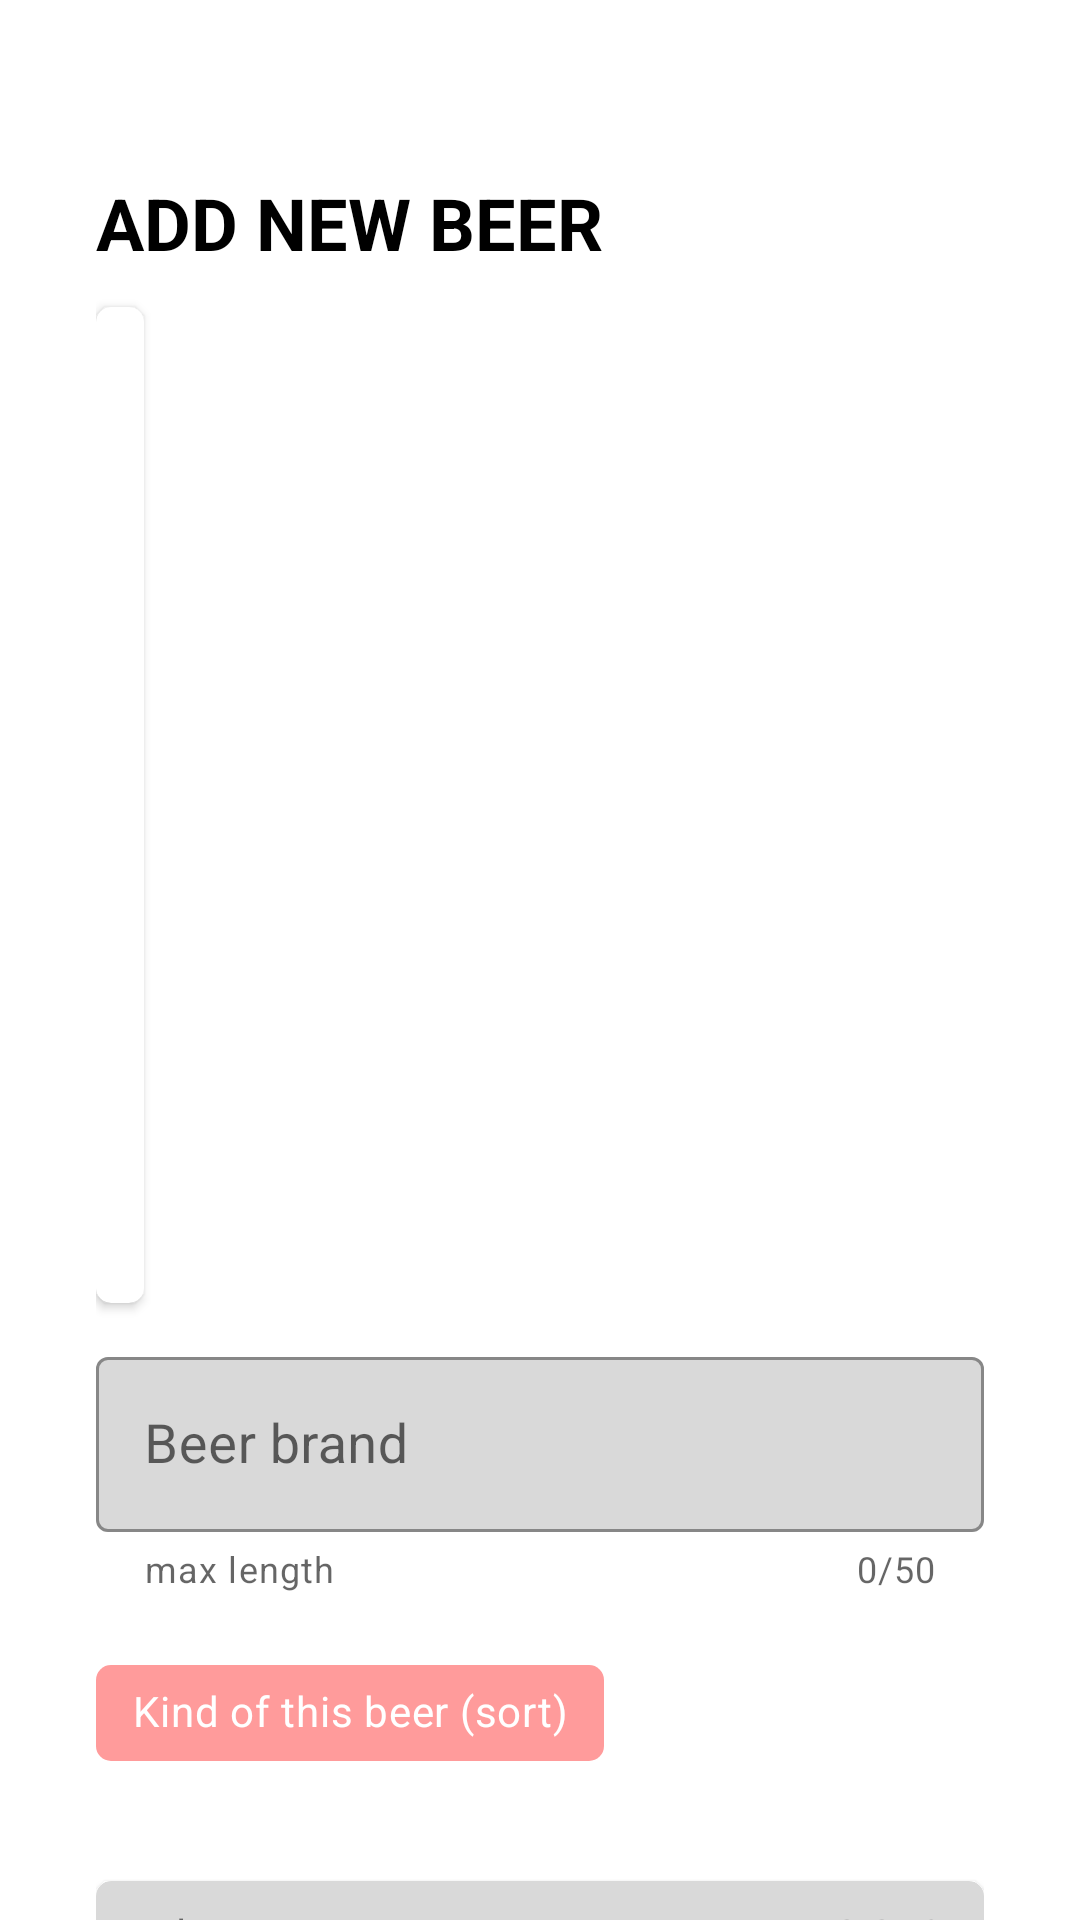

Reconstruct the res/layout file that produces this screen, plus the resources it refers to.
<!-- AndroidManifest.xml: application theme Theme.RoomTemplate -->
<!-- res/layout/fragment_form.xml -->
<?xml version="1.0" encoding="utf-8"?>
<androidx.core.widget.NestedScrollView
    xmlns:app="http://schemas.android.com/apk/res-auto"
    xmlns:android="http://schemas.android.com/apk/res/android"
    xmlns:tools="http://schemas.android.com/tools"
    android:layout_width="match_parent"
    android:layout_height="match_parent">

    <androidx.appcompat.widget.LinearLayoutCompat
        android:layout_width="match_parent"
        android:layout_height="match_parent"

        android:layout_marginHorizontal="32dp"
        android:orientation="vertical">

        <androidx.appcompat.widget.AppCompatTextView
            android:id="@+id/add_new_beer_title"
            android:layout_width="wrap_content"
            android:layout_height="wrap_content"
            android:text="ADD NEW BEER"
            android:textSize="24sp"
            android:textStyle="bold"
            android:textAllCaps="true"
            android:textColor="#000000"
            android:layout_marginBottom="12dp"
            android:layout_marginTop="58dp"/>

        <androidx.cardview.widget.CardView
            android:layout_width="wrap_content"
            android:layout_height="wrap_content"
            app:cardCornerRadius="5dp">

            <androidx.appcompat.widget.AppCompatImageView
                android:id="@+id/add_image_image_view"
                android:layout_width="match_parent"
                android:layout_height="332dp"
                android:padding="8dp"
                android:scaleType="fitCenter"
                android:src="@drawable/ic_add" />
        </androidx.cardview.widget.CardView>


        <com.google.android.material.textfield.TextInputLayout
            android:layout_width="match_parent"
            android:layout_height="wrap_content"
            app:boxBackgroundColor="@color/grey"
            android:layout_marginVertical="16dp"
            android:hint="Beer brand"
            app:counterMaxLength="50"
            app:counterEnabled="true"
            app:helperText="max length"
            app:hintTextAppearance="@style/Widget.MaterialComponents.TextInputLayout.OutlinedBox"
            style="@style/Widget.MaterialComponents.TextInputLayout.OutlinedBox">


            <com.google.android.material.textfield.TextInputEditText
                android:id="@+id/beer_brand_input_field"
                android:layout_width="match_parent"
                android:layout_height="wrap_content"
                android:textSize="18sp"
                app:endIconMode="clear_text" />
        </com.google.android.material.textfield.TextInputLayout>


        <com.google.android.material.chip.ChipGroup
            android:id="@+id/chip_group"
            android:layout_width="wrap_content"
            android:layout_height="wrap_content">


            <com.google.android.material.chip.Chip
                android:layout_width="wrap_content"
                android:minWidth="94dp"
                android:minHeight="24dp"
                android:layout_height="wrap_content"
                android:text="@string/beer_kind"
                android:textAlignment="center"
                app:chipBackgroundColor="@color/coral"
                android:textColor="@color/white"
                app:chipCornerRadius="5dp"/>
        </com.google.android.material.chip.ChipGroup>

        <androidx.cardview.widget.CardView
            android:layout_width="match_parent"
            android:layout_height="wrap_content"
            app:cardBackgroundColor="@color/grey"
            app:cardCornerRadius="5dp"
            android:layout_marginTop="32dp">

            <TextView
                android:layout_width="wrap_content"
                android:layout_height="wrap_content"
                android:text="Volume"
                android:layout_marginTop="8dp"
                android:layout_marginStart="10dp"
                android:layout_gravity="start"/>

            <TextView
                android:id="@+id/volume_amount"
                android:layout_width="wrap_content"
                android:layout_height="wrap_content"
                android:text="0.0"
                android:layout_marginTop="8dp"
                android:layout_gravity="end"
                android:layout_marginEnd="30dp"/>
            <TextView
                android:layout_width="wrap_content"
                android:layout_height="wrap_content"
                android:text="%"
                android:layout_marginTop="8dp"
                android:layout_gravity="end"
                android:layout_marginEnd="10dp"/>

            <com.google.android.material.slider.Slider
                android:id="@+id/form_fragment_slider"
                android:layout_width="wrap_content"
                android:layout_height="wrap_content"
                android:layout_marginTop="71dp"
                android:layout_marginBottom="33dp"
                android:value="4.5"
                android:stepSize="0.01"
                android:valueFrom="0.0"
                android:valueTo="10.00"
                tools:ignore="SpeakableTextPresentCheck" />

        </androidx.cardview.widget.CardView>

        <com.google.android.material.textfield.TextInputLayout
            android:layout_width="match_parent"
            android:layout_height="wrap_content"
            app:boxBackgroundColor="@color/grey"
            android:layout_marginVertical="16dp"
            android:hint="Beer description"
            app:counterMaxLength="120"
            app:counterEnabled="true"
            app:helperText="max length"
            app:hintTextAppearance="@style/Widget.MaterialComponents.TextInputLayout.OutlinedBox"
            style="@style/Widget.MaterialComponents.TextInputLayout.OutlinedBox">


            <com.google.android.material.textfield.TextInputEditText
                android:id="@+id/beer_description_input_field"
                android:layout_width="match_parent"
                android:layout_height="wrap_content"
                android:textSize="18sp"
                android:minHeight="128dp"
                app:endIconMode="clear_text"
                android:gravity="start|top"/>
        </com.google.android.material.textfield.TextInputLayout>

        <Button
            android:id="@+id/button_add_beer"
            android:layout_width="wrap_content"
            android:layout_height="wrap_content"
            android:text="COMMIT" />


    </androidx.appcompat.widget.LinearLayoutCompat>
</androidx.core.widget.NestedScrollView>
<!-- resources referenced by this layout -->
<resources>
  <color name="coral">#FF9B9B</color>
  <color name="grey">#D9D9D9</color>
  <color name="white">#FFFFFFFF</color>
  <string name="beer_kind">Kind of this beer (sort)</string>
  <style name="Theme.RoomTemplate" parent="Theme.MaterialComponents.DayNight.DarkActionBar">
          
          <item name="colorPrimary">@color/purple_500</item>
          <item name="colorPrimaryVariant">@color/purple_700</item>
          <item name="colorOnPrimary">@color/white</item>
          
          <item name="colorSecondary">@color/teal_200</item>
          <item name="colorSecondaryVariant">@color/teal_700</item>
          <item name="colorOnSecondary">@color/black</item>
          
          <item name="android:statusBarColor" tools:targetApi="l">?attr/colorPrimaryVariant</item>
          
      </style>
  <color name="purple_500">#FF6200EE</color>
  <color name="purple_700">#FF3700B3</color>
  <color name="teal_200">#FF03DAC5</color>
  <color name="teal_700">#FF018786</color>
  <color name="black">#FF000000</color>
</resources>
